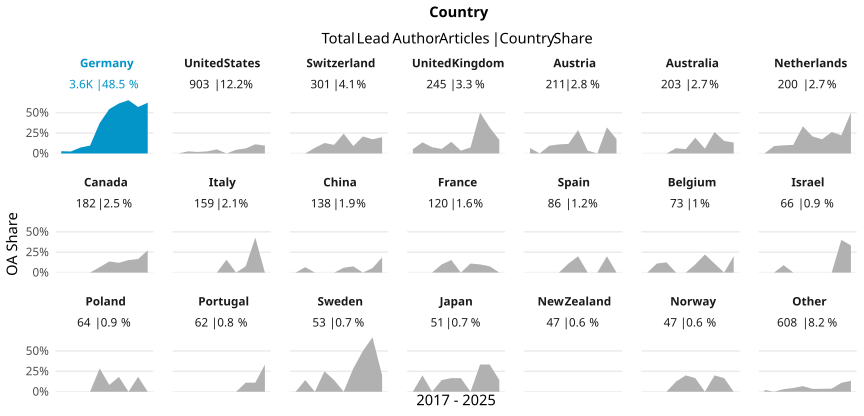

The data file committed next to this chart (first rows):
country_name_fct, cr_year, articles, cc_total, prop
Germany, '17, 292, 8, 0.0274
Germany, '18, 326, 8, 0.02454
Germany, '19, 357, 26, 0.07283
Germany, '20, 361, 35, 0.09695
Germany, '21, 400, 149, 0.3725
Germany, '22, 388, 211, 0.5438
Germany, '23, 372, 228, 0.6129
Germany, '24, 357, 233, 0.6527
Germany, '25, 400, 228, 0.57
Germany, '26, 339, 211, 0.6224
United States, '17, 81, 0, 0
United States, '18, 77, 2, 0.02597
United States, '19, 107, 2, 0.01869
United States, '20, 116, 3, 0.02586
United States, '21, 100, 5, 0.05
United States, '22, 84, 0, 0
United States, '23, 90, 4, 0.04444
United States, '24, 97, 6, 0.06186
United States, '25, 89, 10, 0.1124
United States, '26, 62, 6, 0.09677
Switzerland, '17, 30, 0, 0
Switzerland, '18, 28, 0, 0
Switzerland, '19, 29, 2, 0.06897
Switzerland, '20, 39, 5, 0.1282
Switzerland, '21, 38, 4, 0.1053
Switzerland, '22, 37, 9, 0.2432
Switzerland, '23, 33, 3, 0.09091
Switzerland, '24, 24, 5, 0.2083
Switzerland, '25, 23, 4, 0.1739
Switzerland, '26, 20, 4, 0.2
United Kingdom, '17, 19, 1, 0.05263
United Kingdom, '18, 22, 3, 0.1364
United Kingdom, '19, 39, 3, 0.07692
United Kingdom, '20, 18, 1, 0.05556
United Kingdom, '21, 35, 5, 0.1429
United Kingdom, '22, 29, 1, 0.03448
United Kingdom, '23, 27, 2, 0.07407
United Kingdom, '24, 22, 11, 0.5
United Kingdom, '25, 22, 7, 0.3182
United Kingdom, '26, 12, 2, 0.1667
Austria, '17, 15, 1, 0.06667
Austria, '18, 17, 0, 0
Austria, '19, 21, 2, 0.09524
Austria, '20, 27, 3, 0.1111
Austria, '21, 17, 2, 0.1176
Austria, '22, 35, 10, 0.2857
Austria, '23, 29, 1, 0.03448
Austria, '24, 8, 0, 0
Austria, '25, 25, 8, 0.32
Austria, '26, 17, 3, 0.1765
Australia, '17, 24, 0, 0
Australia, '18, 19, 0, 0
Australia, '19, 20, 0, 0
Australia, '20, 31, 2, 0.06452
Australia, '21, 19, 1, 0.05263
Australia, '22, 26, 5, 0.1923
Australia, '23, 17, 1, 0.05882
Australia, '24, 19, 5, 0.2632
Australia, '25, 13, 2, 0.1538
Australia, '26, 15, 2, 0.1333
... 149 more rows
